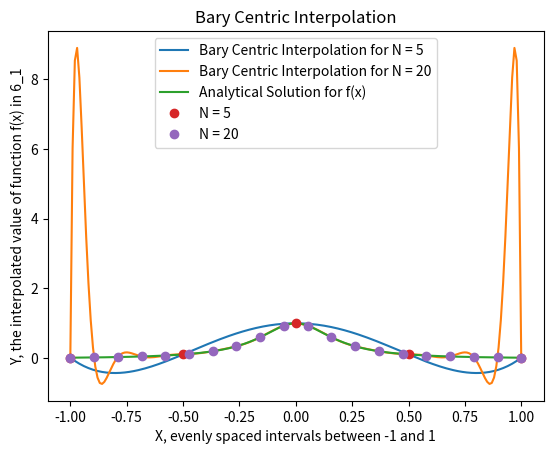

Generate this figure with matplotlib:
import scipy
from scipy.interpolate import barycentric_interpolate
import numpy as np
import matplotlib.pyplot as plt

#create an array between -1 and 1 with N points, this will actually create an array


def even_spaced_array(N):
    delta = 2.0/(N-1)
    sol_array = np.zeros(N)
    for i in range(N):
        sol_array[i] = -1 + delta * i
    return sol_array

#create user defined function (function not attached to class (apparently)) for
# fucntion defined in 6_1

def fct(x:float):
    return np.exp(-x**2)/(1+25*x**2)

#creating array based on x for y using f(x) (as seen in 6_1)

def y_array(x):
    sol_array = np.zeros(len(x))
    for i, x in enumerate(x):
        sol_array[i] = fct(x)
    return sol_array

#creating bary_centric interpolation function on already created array

def bary_interpolates(x, y, x_int):
    sol = barycentric_interpolate(x, y, x_int)
    return sol

#creating x values of a centric grid for N = 5 and N = 20
N_is_5 = even_spaced_array(5)
N_is_20 = even_spaced_array(20)

#this is creating N spaced array that is significantly larger than either N = 5
# or N = 20
x_int = even_spaced_array(200)


plt.plot( x_int, bary_interpolates(N_is_5, y_array(N_is_5), x_int), "-", label="Bary Centric Interpolation for N = 5")
plt.plot(x_int, bary_interpolates(N_is_20, y_array(N_is_20), x_int), "-", label="Bary Centric Interpolation for N = 20")
plt.plot(x_int, fct(x_int), "-", label="Analytical Solution for f(x)")
plt.plot(N_is_5, y_array(N_is_5), "o", label="N = 5")
plt.plot(N_is_20, y_array(N_is_20), "o", label="N = 20")
plt.xlabel("X, evenly spaced intervals between -1 and 1")
plt.ylabel("Y, the interpolated value of function f(x) in 6_1")
plt.title("Bary Centric Interpolation")
plt.legend()
plt.show()



#checks for functions

#check for even_spaced_grid
#even_spaced_array = even_spaced_array(20)
#print(even_spaced_array)


#check for y_array
#y_array = y_array(even_spaced_array)
#print(y_array)

#check for bary_interpolates
#print(bary_interpolates(even_spaced_array))
